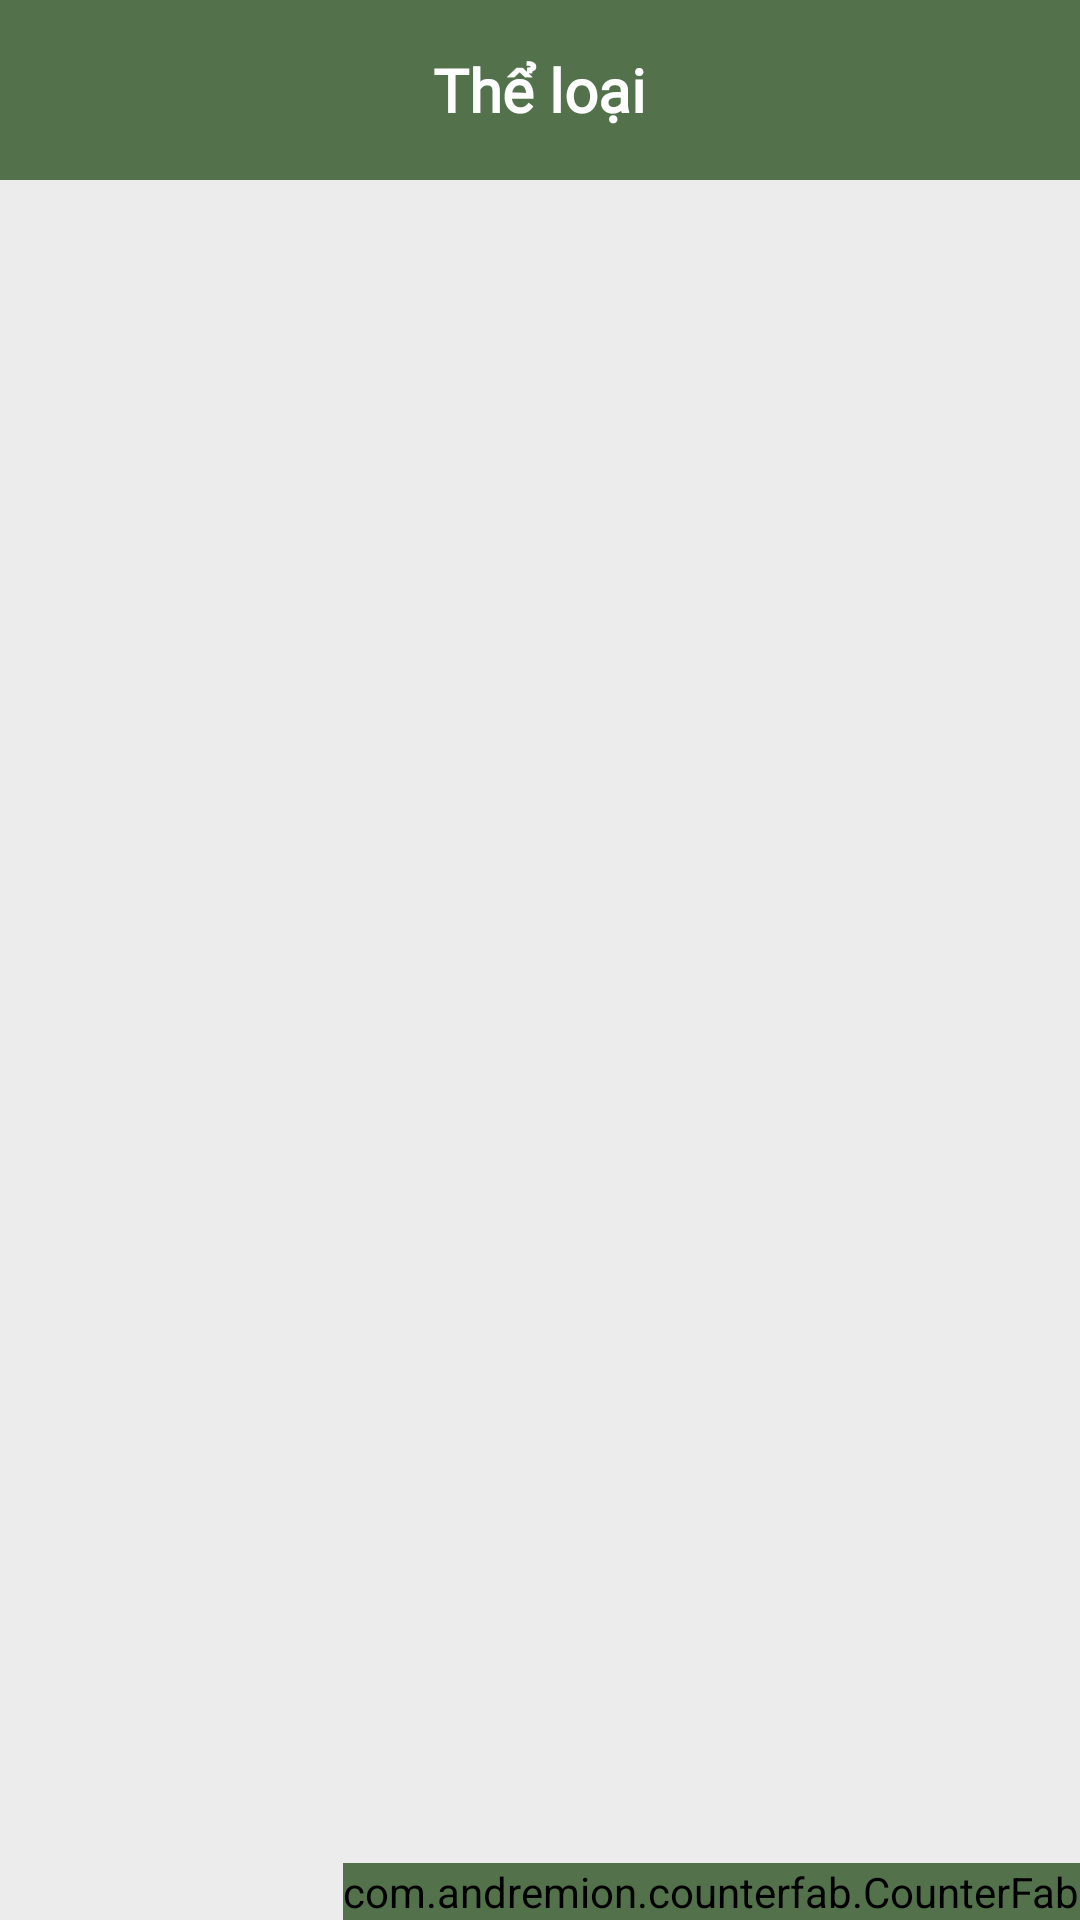

The Android layout XML behind this screen, and the referenced resources:
<!-- AndroidManifest.xml: application theme Theme.FOODBUYER -->
<!-- res/layout/food_fragment.xml -->
<?xml version="1.0" encoding="utf-8"?>
<RelativeLayout
    xmlns:android="http://schemas.android.com/apk/res/android" android:layout_width="match_parent"
    android:layout_height="match_parent"
    android:orientation="vertical"
    android:background="@color/background"
    xmlns:tools="http://schemas.android.com/tools">
    <RelativeLayout
        android:id="@+id/topHead"
        android:background="@color/green"
        android:layout_width="match_parent"
        android:layout_height="wrap_content">
        <ImageView
            android:id="@+id/iv_back"
            android:src="@drawable/ic_back"
            android:layout_width="wrap_content"
            android:layout_centerVertical="true"
            android:layout_marginLeft="10dp"
            android:layout_height="wrap_content"/>
        <TextView
            android:id="@+id/tv_tenLoai"
            android:layout_width="wrap_content"
            android:layout_height="60dp"
            android:gravity="center"
            android:text="Thể loại"
            android:layout_centerInParent="true"
            android:fontFamily="@font/font_bold"
            android:textColor="@color/white"
            android:textSize="20sp"
            android:textStyle="bold" />
    </RelativeLayout>
    <androidx.recyclerview.widget.RecyclerView
        android:layout_centerHorizontal="true"
        android:id="@+id/rcv_food"
        tools:listitem="@layout/item_foods"
        android:layout_below="@+id/topHead"
        android:layout_width="wrap_content"
        android:layout_height="wrap_content"/>

    <com.andremion.counterfab.CounterFab
        android:id="@+id/counter_fab"
        android:layout_width="wrap_content"
        android:layout_height="wrap_content"
        android:layout_alignParentBottom="true"
        android:layout_alignParentRight="true"
        android:src="@drawable/ic_shopping_cart"
        android:backgroundTint="@color/green"/>

</RelativeLayout>
<!-- resources referenced by this layout -->
<resources>
  <color name="background">#ECECEC</color>
  <color name="green">#53714B</color>
  <color name="white">#FFFFFFFF</color>
  <style name="Theme.FOODBUYER" parent="Theme.MaterialComponents.Light.NoActionBar.Bridge">
          
          <item name="colorPrimary">@color/gray</item>
          <item name="colorPrimaryVariant">@color/purple_700</item>
          <item name="colorOnPrimary">@color/white</item>
          
          <item name="colorSecondary">@color/teal_200</item>
          <item name="colorSecondaryVariant">@color/teal_700</item>
          <item name="colorOnSecondary">@color/black</item>
          
          <item name="android:statusBarColor" tools:targetApi="l">?attr/colorPrimaryVariant</item>
          <item name="bottomSheetDialogTheme">@style/Theme.Design.BottomSheetDialog</item>
          
      </style>
  <color name="gray">#A1000000</color>
  <color name="purple_700">#53714B</color>
  <color name="teal_200">#fff</color>
  <color name="teal_700">#FF018786</color>
  <color name="black">#FF000000</color>
</resources>
